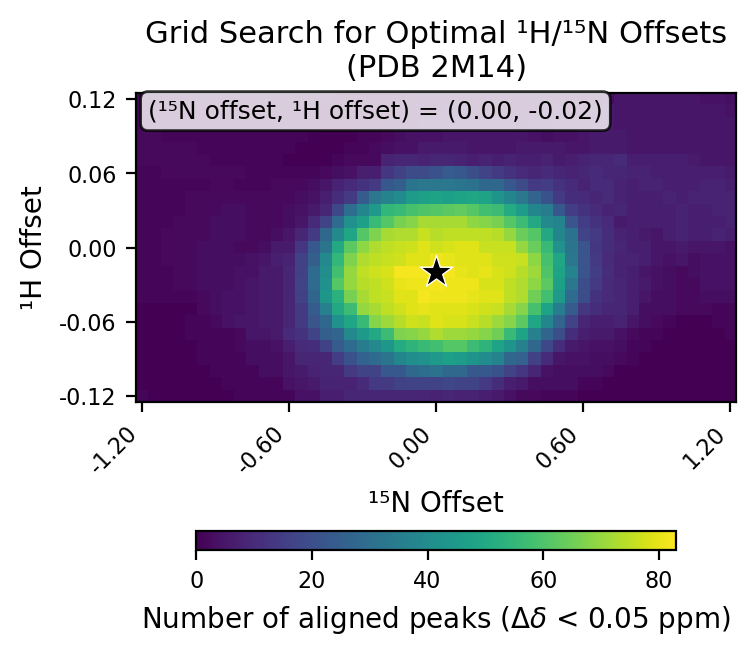

Data behind this chart, as committed beside it:
# h_min, -0.12
# h_max, 0.12
# h_step, 0.01
# n_min, -1.2
# n_max, 1.2
# n_step, 0.05
# cutoff, 0.05
h_values, -0.12, -0.11, -0.1, -0.09, -0.08, -0.07, -0.06, -0.05, -0.04, -0.03, -0.02, -0.01, 0.0, 0.01, 0.02, 0.03, 0.04, 0.05, 0.06, 0.07, 0.08, 0.09, 0.1
n_values, -1.2, -1.15, -1.1, -1.05, -1.0, -0.95, -0.9, -0.85, -0.8, -0.75, -0.7, -0.65, -0.6, -0.55, -0.5, -0.45, -0.4, -0.35, -0.3, -0.25, -0.2, -0.15, -0.1
-0.12, 1, 0, 0, 0, 0, 0, 0, 0, 1, 1, 1, 1, 1, 4, 4, 7, 7, 9, 9, 9, 9, 9, 9
-0.11, 0, 0, 0, 0, 0, 0, 0, 1, 1, 1, 1, 1, 4, 5, 6, 8, 8, 8, 10, 14, 14, 16, 17
-0.1, 0, 0, 0, 0, 0, 0, 1, 1, 1, 1, 3, 3, 5, 6, 8, 9, 9, 14, 17, 17, 23, 23, 28
-0.09, 0, 0, 0, 0, 0, 1, 1, 1, 1, 3, 3, 3, 5, 9, 9, 9, 15, 21, 26, 29, 32, 38, 41
-0.08, 0, 0, 0, 0, 0, 1, 1, 1, 2, 3, 3, 4, 7, 10, 11, 16, 24, 29, 35, 39, 44, 51, 54
-0.07, 0, 0, 0, 0, 1, 1, 1, 1, 2, 5, 5, 6, 10, 12, 17, 25, 27, 39, 45, 50, 57, 67, 68
-0.06, 0, 0, 0, 0, 1, 1, 2, 4, 5, 5, 6, 6, 9, 14, 22, 28, 42, 49, 56, 68, 71, 74, 77
-0.05, 0, 0, 0, 0, 0, 2, 3, 4, 4, 5, 6, 6, 9, 14, 24, 36, 50, 57, 70, 72, 75, 77, 79
-0.04, 1, 1, 1, 1, 1, 2, 3, 4, 4, 5, 6, 6, 9, 16, 27, 44, 53, 66, 72, 75, 76, 79, 79
-0.03, 1, 1, 1, 2, 2, 3, 3, 3, 4, 5, 6, 6, 9, 17, 29, 42, 61, 70, 74, 75, 77, 80, 81
-0.02, 1, 1, 1, 2, 2, 3, 3, 3, 4, 4, 6, 6, 9, 16, 29, 41, 58, 70, 75, 77, 78, 82, 82
-0.01, 1, 1, 2, 2, 2, 3, 3, 3, 3, 4, 5, 7, 8, 16, 25, 39, 55, 67, 73, 75, 76, 77, 79
0.0, 1, 1, 2, 2, 2, 3, 3, 3, 2, 2, 3, 6, 6, 13, 23, 32, 50, 62, 69, 73, 75, 76, 77
0.01, 1, 1, 2, 2, 2, 2, 3, 3, 3, 2, 2, 3, 5, 9, 14, 28, 39, 49, 61, 67, 72, 73, 73
0.02, 1, 1, 1, 2, 2, 2, 3, 3, 3, 2, 2, 2, 3, 5, 10, 17, 29, 42, 47, 56, 61, 66, 68
0.03, 1, 1, 1, 1, 2, 2, 2, 3, 3, 2, 2, 2, 3, 4, 6, 9, 18, 30, 38, 45, 55, 56, 59
0.04, 1, 1, 1, 1, 2, 2, 2, 2, 2, 2, 2, 2, 2, 3, 4, 7, 11, 14, 24, 33, 37, 40, 46
0.05, 1, 1, 1, 1, 1, 1, 2, 2, 1, 1, 1, 2, 2, 2, 3, 5, 8, 10, 12, 14, 23, 25, 32
0.06, 1, 1, 2, 2, 2, 2, 2, 2, 2, 1, 1, 1, 1, 1, 1, 2, 3, 4, 7, 7, 13, 16, 19
0.07, 2, 2, 2, 2, 2, 2, 1, 1, 1, 1, 1, 1, 0, 0, 0, 0, 1, 2, 2, 2, 8, 9, 9
0.08, 2, 2, 2, 2, 2, 1, 1, 1, 1, 1, 1, 1, 1, 0, 0, 0, 0, 1, 1, 2, 3, 4, 4
0.09, 2, 2, 1, 1, 1, 1, 1, 1, 1, 1, 1, 1, 1, 1, 0, 0, 0, 0, 1, 1, 2, 3, 4
0.1, 1, 1, 1, 1, 1, 1, 1, 1, 1, 1, 1, 1, 1, 1, 1, 0, 0, 0, 0, 0, 2, 2, 2
0.11, 1, 1, 1, 1, 1, 1, 1, 1, 1, 1, 1, 1, 1, 1, 1, 0, 0, 0, 0, 0, 0, 1, 1
0.12, 1, 1, 1, 1, 1, 1, 1, 1, 1, 1, 1, 1, 1, 1, 1, 1, 0, 0, 0, 0, 0, 0, 1
best_n_offset, 0.0
best_h_offset, -0.02
best_count, 83
